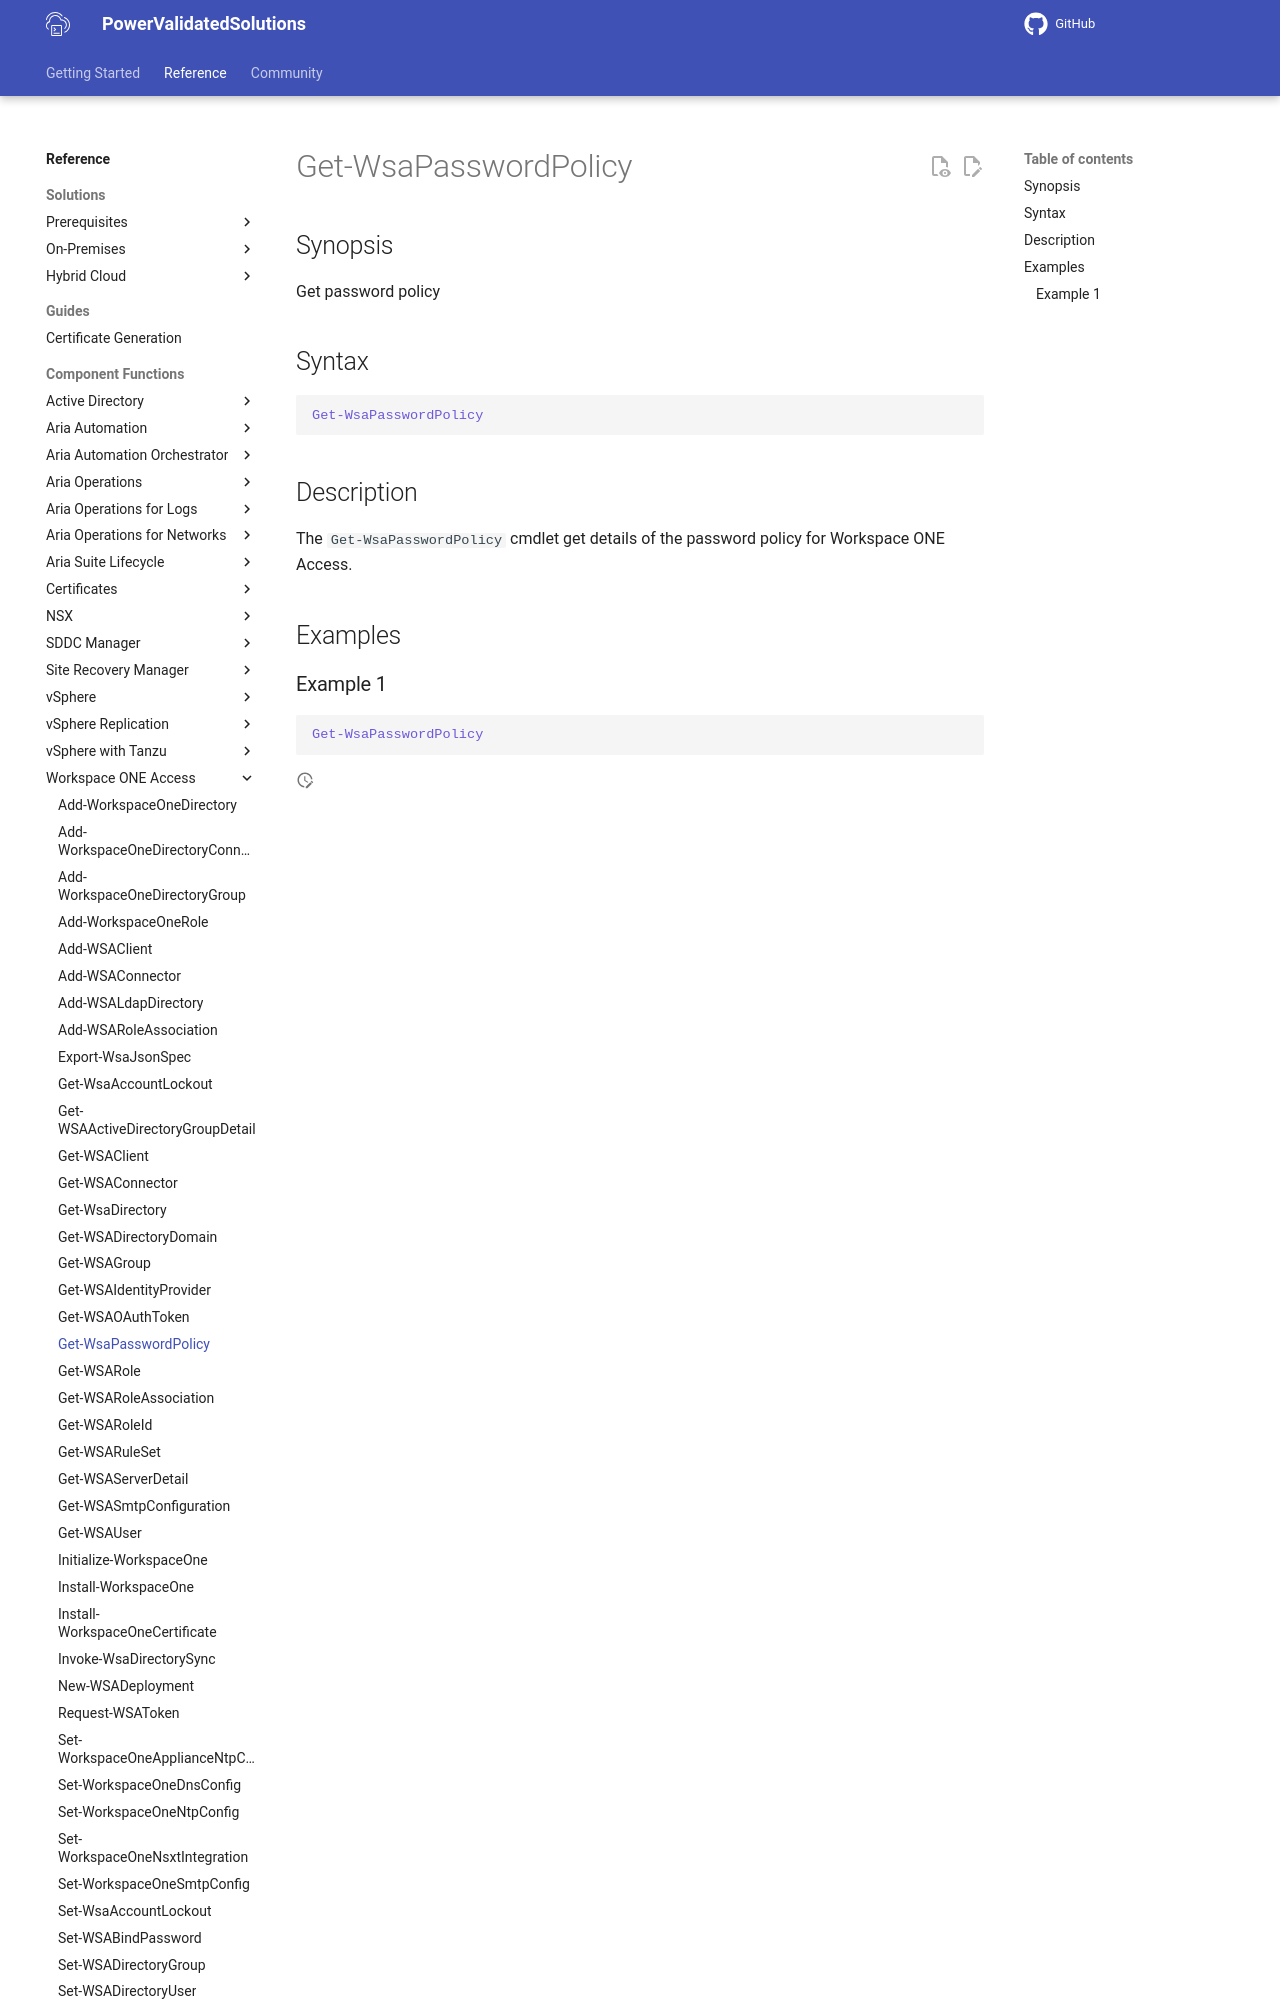

repository: vmware/power-validated-solutions-for-cloud-foundation · page: documentation/functions/workspace-one-access/Get-WsaPasswordPolicy/index.html · generator: mkdocs

# Get-WsaPasswordPolicy

## Synopsis

Get password policy

## Syntax

```powershell
Get-WsaPasswordPolicy
```

## Description

The `Get-WsaPasswordPolicy` cmdlet get details of the password policy for Workspace ONE A
